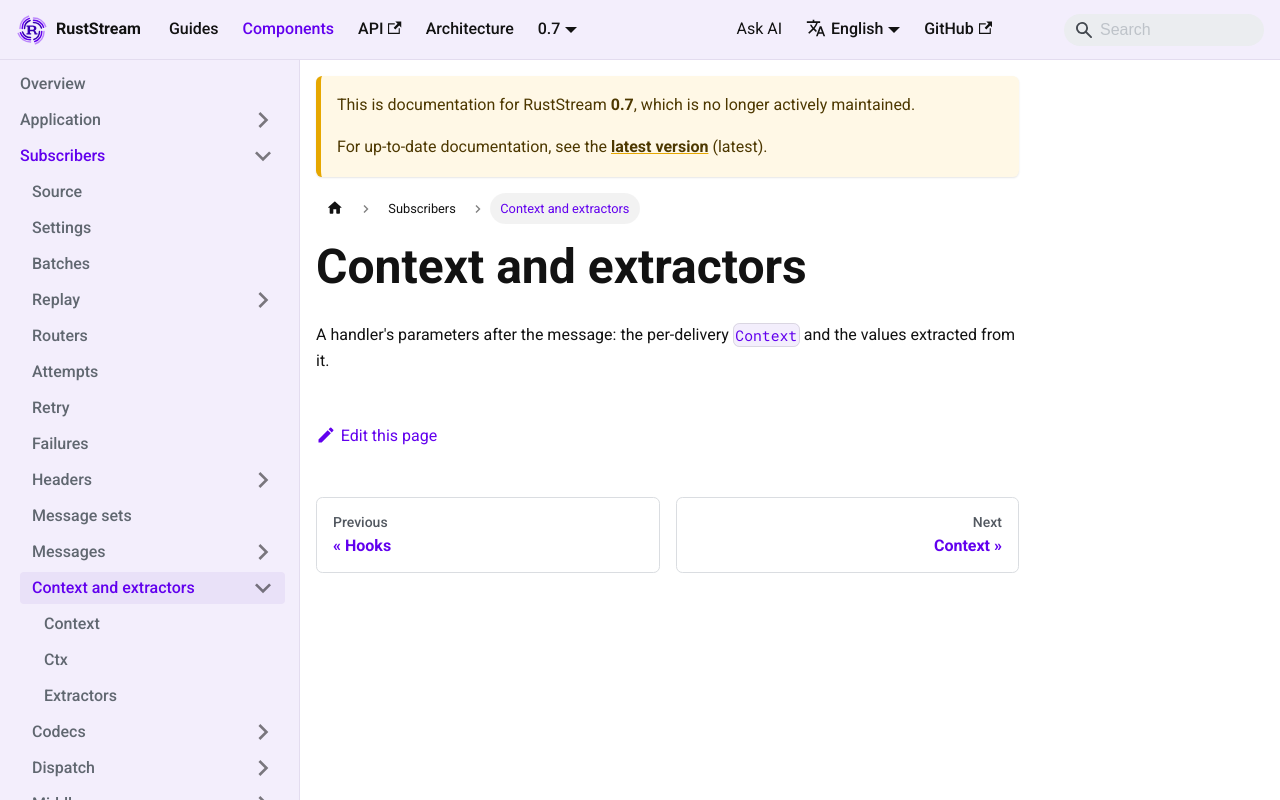

repository: powersemmi/ruststream · page: 0.7/components/subscribers/context/index.html · generator: mkdocs

---
description: "A handler's parameters after the message: the per-delivery Context and the values extracted from it."
---

# Context and extractors

A handler's parameters after the message: the per-delivery [`Context`](api:ruststream::runtime::Context) and the values extracted from it.
